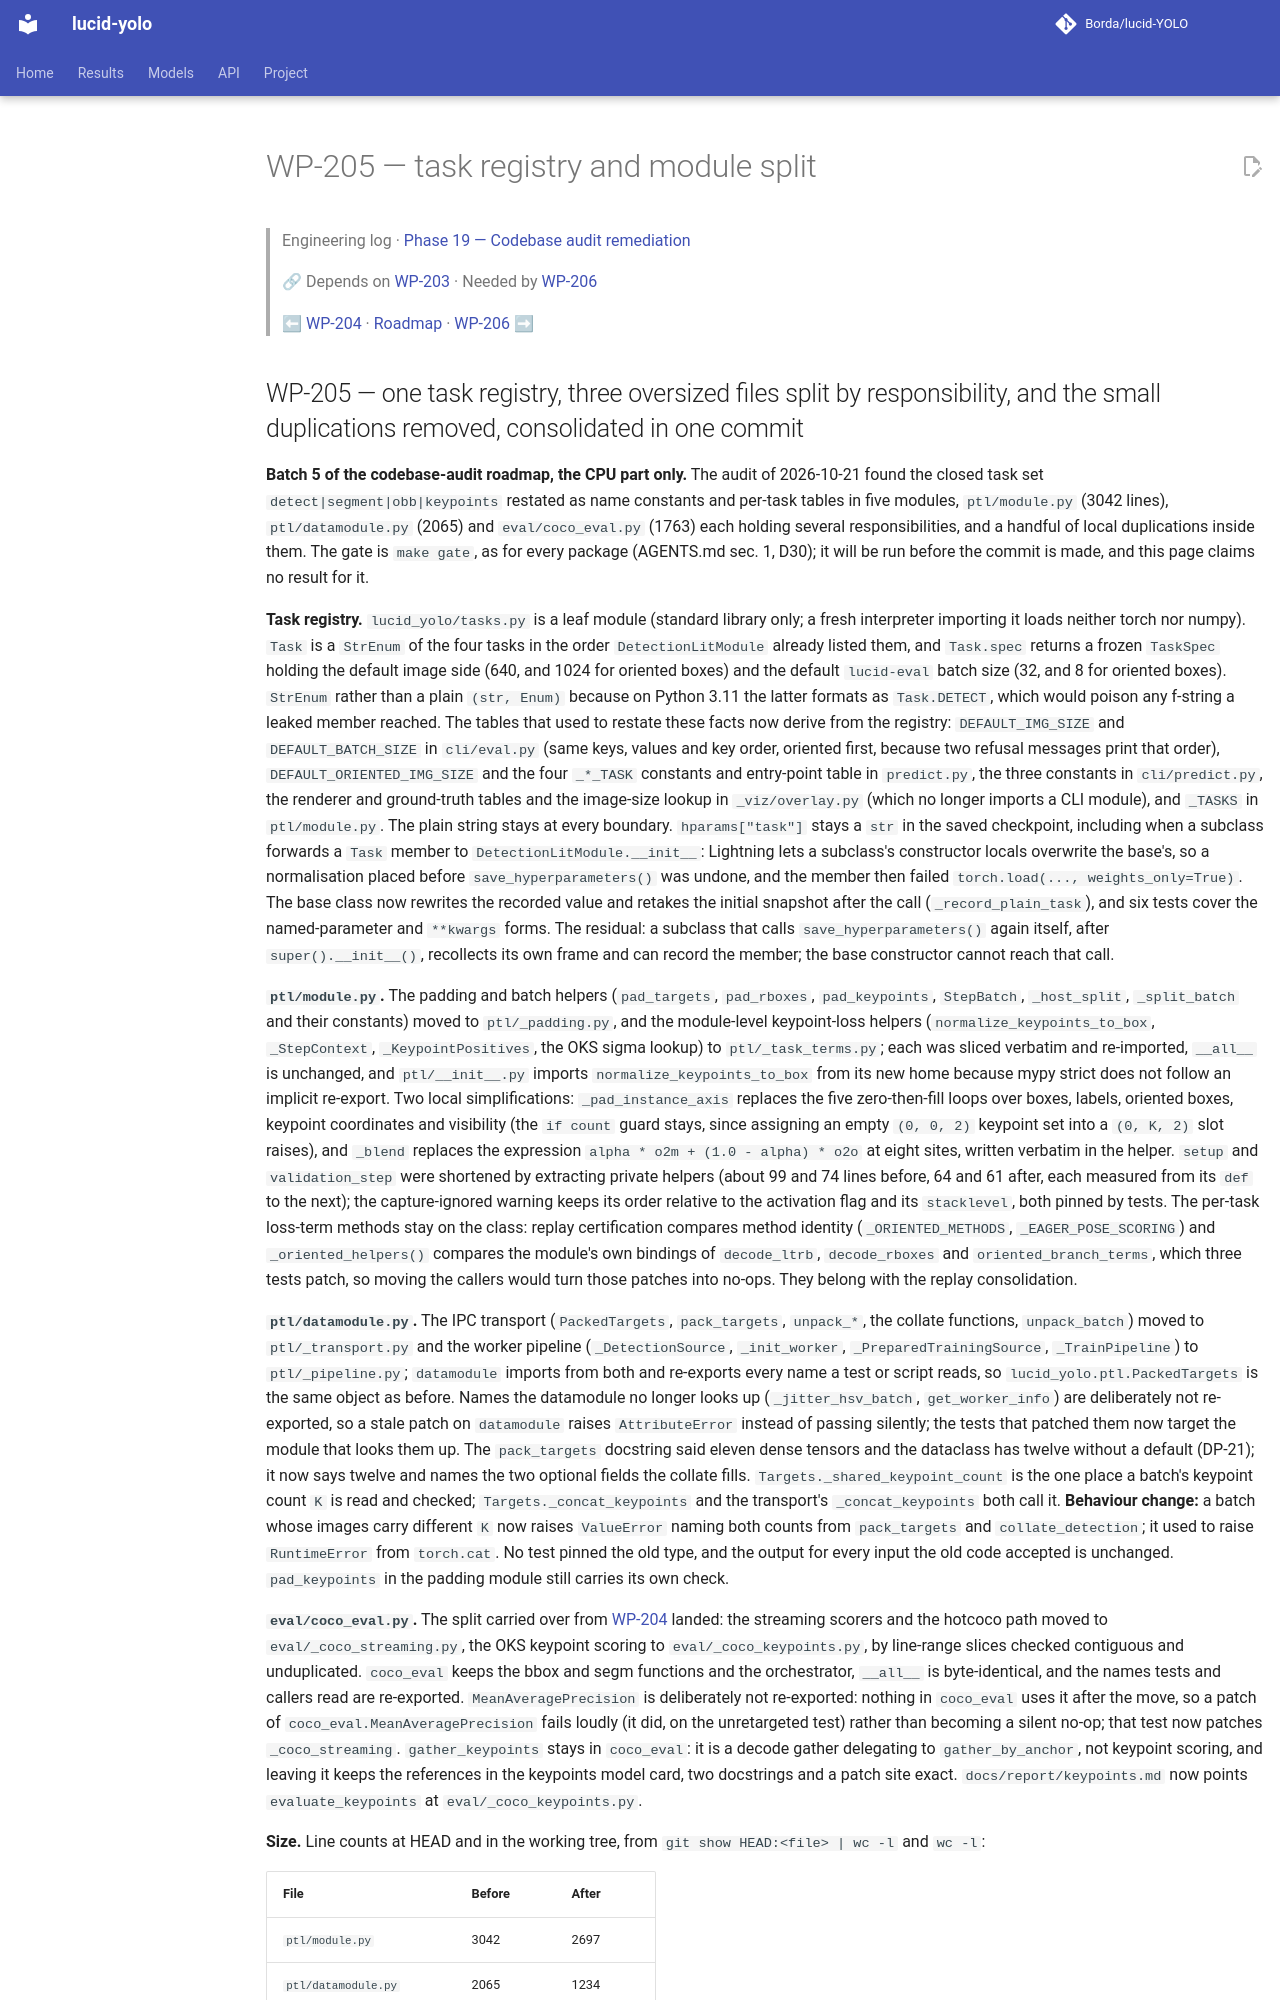

repository: Borda/lucid-YOLO · page: work_packages/wp-205/index.html · generator: mkdocs

# WP-205 — task registry and module split

> Engineering log · [Phase 19 — Codebase audit remediation](../engineering/phase-19-codebase-audit.md)
>
> 🔗 Depends on [WP-203](../work_packages/wp-203.md) · Needed by [WP-206](../work_packages/wp-206.md)
>
> ⬅ [WP-204](../work_packages/wp-204.md) · [Roadmap](../ROADMAP.md) · [WP-206](../work_packages/wp-206.md) ➡

<!-- --8<-- [start:engineering] -->

<a id="wp-205"></a>
